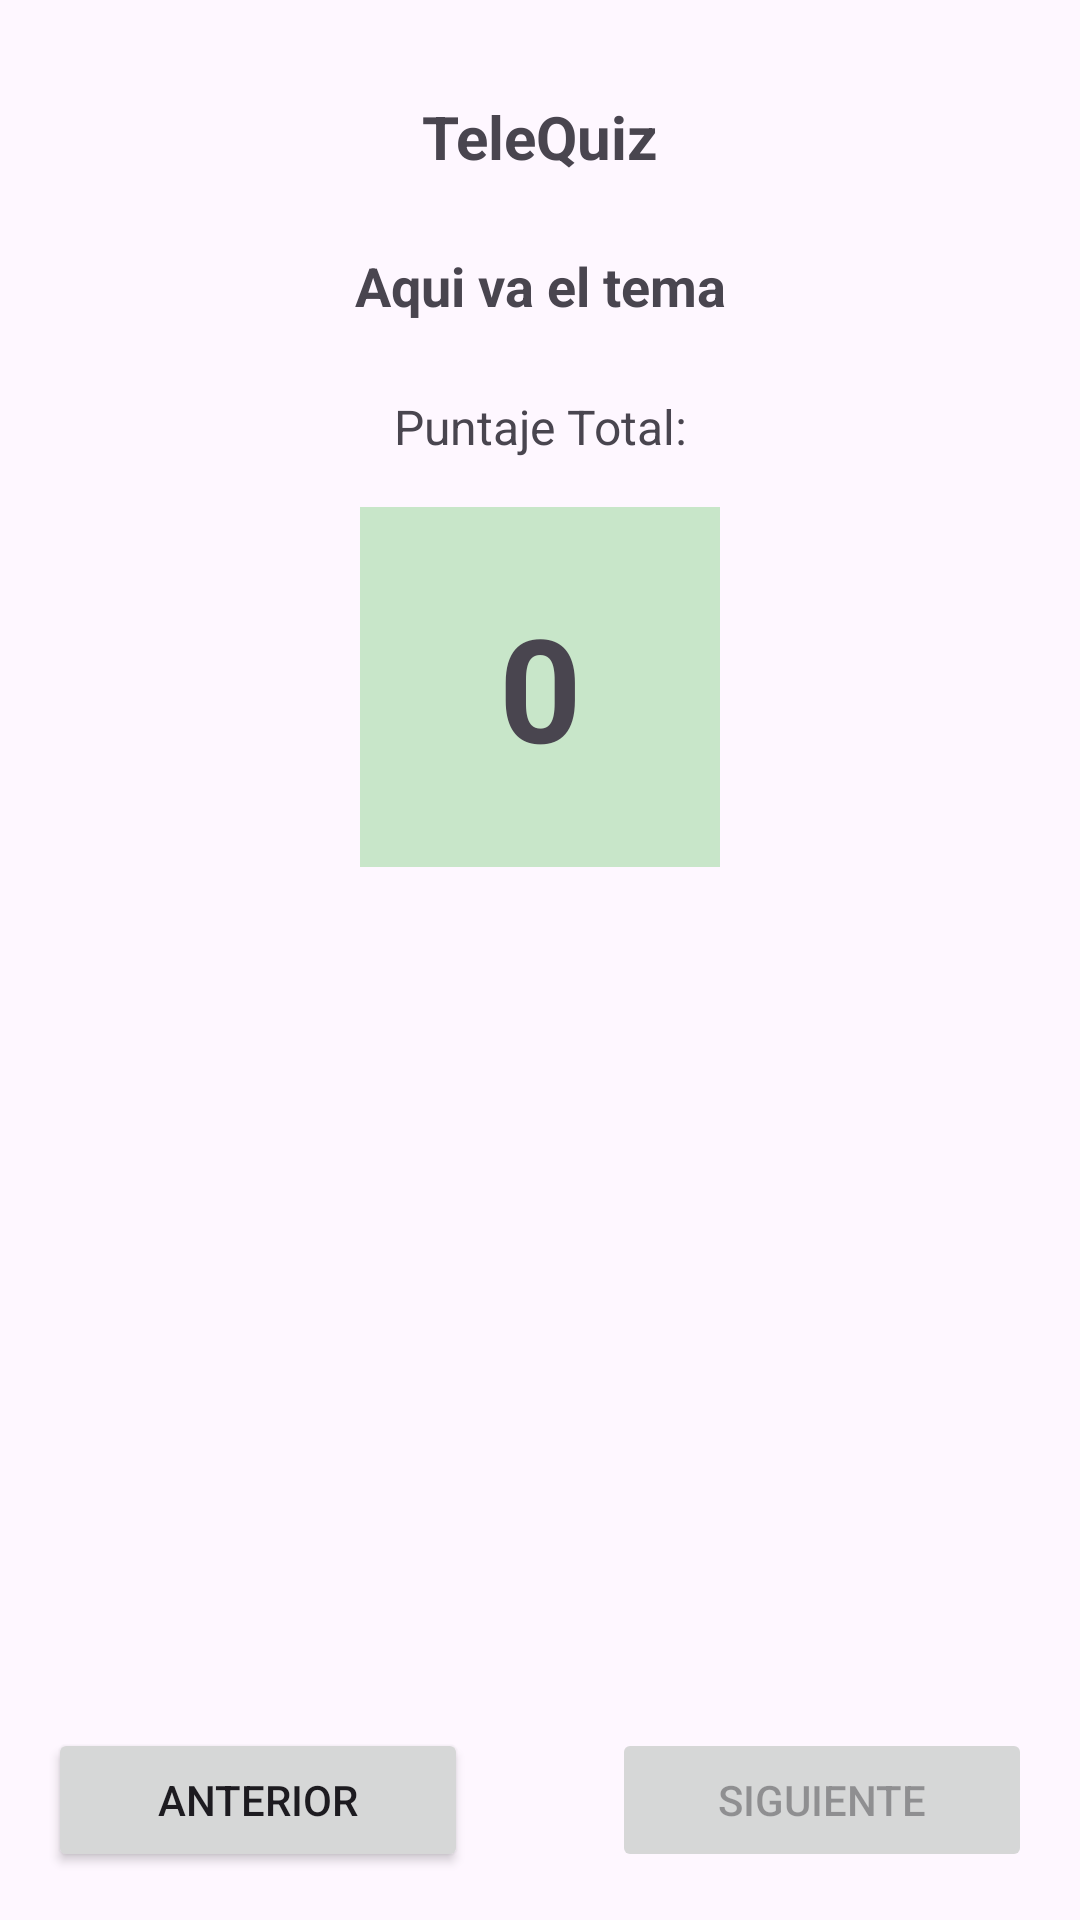

Android layout source for this screen:
<!-- AndroidManifest.xml: application theme Theme.Lab2_20206466 -->
<!-- res/layout/activity_score.xml -->
<?xml version="1.0" encoding="utf-8"?>
<androidx.constraintlayout.widget.ConstraintLayout xmlns:android="http://schemas.android.com/apk/res/android"
    xmlns:app="http://schemas.android.com/apk/res-auto"
    xmlns:tools="http://schemas.android.com/tools"
    android:layout_width="match_parent"
    android:layout_height="match_parent"
    android:orientation="vertical"
    android:padding="16dp"
    tools:context=".ScoreActivity">

    
    <TextView
        android:id="@+id/textViewTitulo2"
        android:layout_width="wrap_content"
        android:layout_height="wrap_content"
        android:text="TeleQuiz"
        android:textSize="20sp"
        android:textStyle="bold"
        app:layout_constraintTop_toTopOf="parent"
        app:layout_constraintStart_toStartOf="parent"
        app:layout_constraintEnd_toEndOf="parent"
        android:layout_marginTop="16dp" />

    
    <TextView
        android:id="@+id/textViewTema"
        android:layout_width="wrap_content"
        android:layout_height="wrap_content"
        android:text="Aqui va el tema"
        android:textStyle="bold"
        android:textSize="18sp"
        app:layout_constraintTop_toBottomOf="@id/textViewTitulo2"
        app:layout_constraintStart_toStartOf="parent"
        app:layout_constraintEnd_toEndOf="parent"
        android:layout_marginTop="24dp" />

    
    <TextView
        android:id="@+id/textView4"
        android:layout_width="wrap_content"
        android:layout_height="wrap_content"
        android:text="Puntaje Total:"
        android:textSize="16sp"
        app:layout_constraintTop_toBottomOf="@id/textViewTema"
        app:layout_constraintStart_toStartOf="parent"
        app:layout_constraintEnd_toEndOf="parent"
        android:layout_marginTop="24dp" />

    
    <TextView
        android:id="@+id/textViewPuntajeTotal"
        android:layout_width="120dp"
        android:layout_height="120dp"
        android:text="0"
        android:textSize="48sp"
        android:gravity="center"
        android:textStyle="bold"
        android:background="#C8E6C9"
        app:layout_constraintTop_toBottomOf="@id/textView4"
        app:layout_constraintStart_toStartOf="parent"
        app:layout_constraintEnd_toEndOf="parent"
        android:layout_marginTop="16dp" />

    
    <Button
        android:id="@+id/buttonAnterior"
        android:layout_width="0dp"
        android:layout_height="wrap_content"
        android:text="anterior"
        android:layout_marginEnd="24dp"

        app:layout_constraintEnd_toStartOf="@id/buttonSiguiente"
        app:layout_constraintStart_toStartOf="parent"
        app:layout_constraintBottom_toBottomOf="parent"
        />

    
    <Button
        android:id="@+id/buttonSiguiente"
        android:layout_width="0dp"
        android:layout_height="wrap_content"
        android:text="siguiente"
        android:layout_marginStart="24dp"

        app:layout_constraintStart_toEndOf="@id/buttonAnterior"
        app:layout_constraintEnd_toEndOf="parent"
        app:layout_constraintBottom_toBottomOf="parent"
        android:enabled="false"/>

</androidx.constraintlayout.widget.ConstraintLayout>
<!-- resources referenced by this layout -->
<resources>
  <style name="Theme.Lab2_20206466" parent="Base.Theme.Lab2_20206466" />
  <style name="Base.Theme.Lab2_20206466" parent="Theme.Material3.DayNight.NoActionBar">
          
          
      </style>
</resources>
